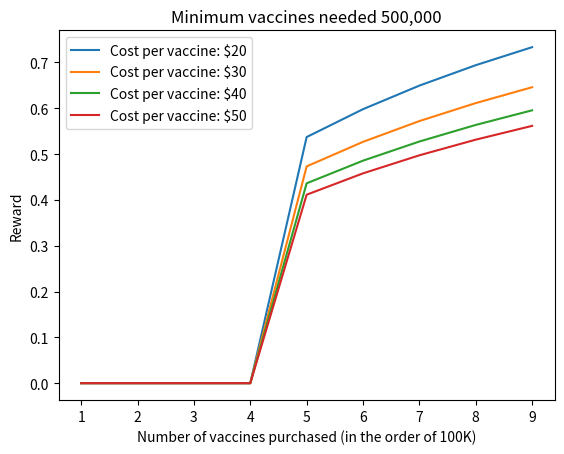

The script that saved this image:
import math
import matplotlib.pyplot as plt

# Minimum number of vaccines
K = 5

for b in [20, 30, 40, 50]:

    plt.plot([i for i in range(1, 10)], [math.log(i, b) if i >= K else 0 for i in range(1, 10)],
             label = 'Cost per vaccine: $' + str(b))

plt.xlabel('Number of vaccines purchased (in the order of 100K)')
plt.ylabel('Reward')

plt.title('Minimum vaccines needed ' + str(K) + '00,000')
plt.legend()
plt.show()


